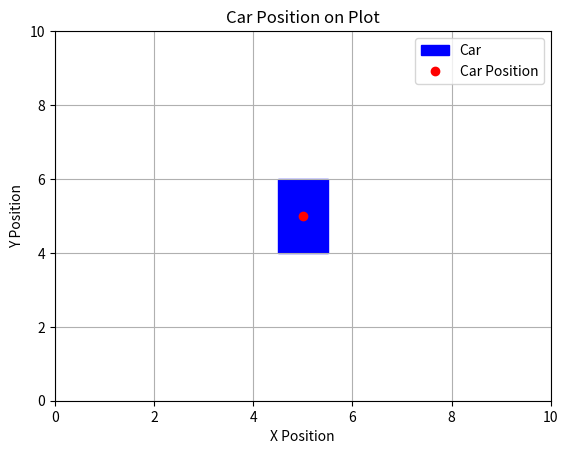

Python code for this plot:
import matplotlib.pyplot as plt
import numpy as np

# Car position
car_x = 5
car_y = 5

# Create a figure and axis
fig, ax = plt.subplots()

# Draw the car as a rectangle
car_width = 1
car_length = 2
car = plt.Rectangle((car_x - car_width / 2, car_y - car_length / 2), 
                    car_width, car_length, color='blue', label="Car")

# Add the car to the plot
ax.add_patch(car)

# Add the car position point
plt.plot(car_x, car_y, 'ro', label="Car Position")

# Set limits and labels
ax.set_xlim(0, 10)
ax.set_ylim(0, 10)
plt.xlabel('X Position')
plt.ylabel('Y Position')
plt.title('Car Position on Plot')
plt.legend()
plt.grid()

# Show the plot
plt.show()
